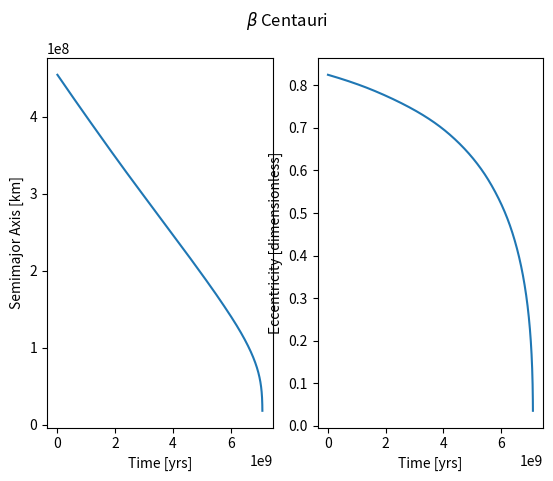

Write Python code to recreate this figure.
import numpy as np
from scipy.constants import c, G
from scipy.integrate import solve_ivp
import matplotlib.pyplot as plt

# Sample Parameters for beta centauri
M1 = 10.7 * 2e30
M2 = 10.3 * 2e30
a0 = 454368025.65
e0 = 0.825

# Specify the age of the universe as an integration span
t_span = (0, 13.8e9)
t_eval = np.linspace(t_span[0], t_span[1], 10000)

# Constant term for use in the ODEs
beta = 64/5 * (G**3*M1*M2*(M1+M2))/(c**5)

# Equation (3) from https://arxiv.org/pdf/1905.06086.pdf
def dadt(t, e, a):
	"""
	Auxiliary function to compute Equation 3.

	Params:
		t [ndarray] A vector of times.
		e [float] The current eccentricity
		a [float] The current semimajor axis

	Output:
		The quantity da/dt - how the semimajor axis is changing with time.
	"""

	first_term = -beta / (a**3 * (1-e**2)**(7/2))
	second_term = 1 + 73/24 * e**2 + 37 / 96 * e ** 4

	return first_term * second_term

# Equation (4) from ibid
def dedt(t, e, a):
	"""
	Auxiliary function to compute Equation 4.

	Params:
		t [ndarray] A vector of times.
		e [float] The current eccentricity
		a [float] The current semimajor axis

	Output:
		The quantity de/dt - how the eccentricity is changing with time.
	"""
	first_term = -19/12 * beta / (a**4*(1-e**2)**(5/2))
	second_term = (e + 121/304 * e ** 3)

	return first_term * second_term

def coupled_eqs(t, params):
	"""
	Primary workhorse function. Computes the vector [da/dt, de/dt] for use in
	solve_ivp.

	Params:
		t [ndarray] A vector of times
		params [list] A list or 2-tuple of arguments. Must take the form [a, e]

	Output:
		A list containing da/dt and de/dt
	"""
	a = params[0]
	e = params[1]
	return [dadt(t, e, a), dedt(t, e, a)]

# Numerically solve the coupled ODEs
res = solve_ivp(coupled_eqs, t_span, [a0, e0], t_eval=t_eval)

a = res.y[0]
e = res.y[1]

# Plotting the SMA
plt.subplot(121)
plt.plot(res.t, a)
plt.xlabel("Time [yrs]")
plt.ylabel("Semimajor Axis [km]")

# Plotting the Eccentricity
plt.subplot(122)
plt.plot(res.t, e)
plt.xlabel("Time [yrs]")
plt.ylabel("Eccentricity [dimensionless]")

# Boilerplate
plt.suptitle(r"$\beta$ Centauri")
plt.show()